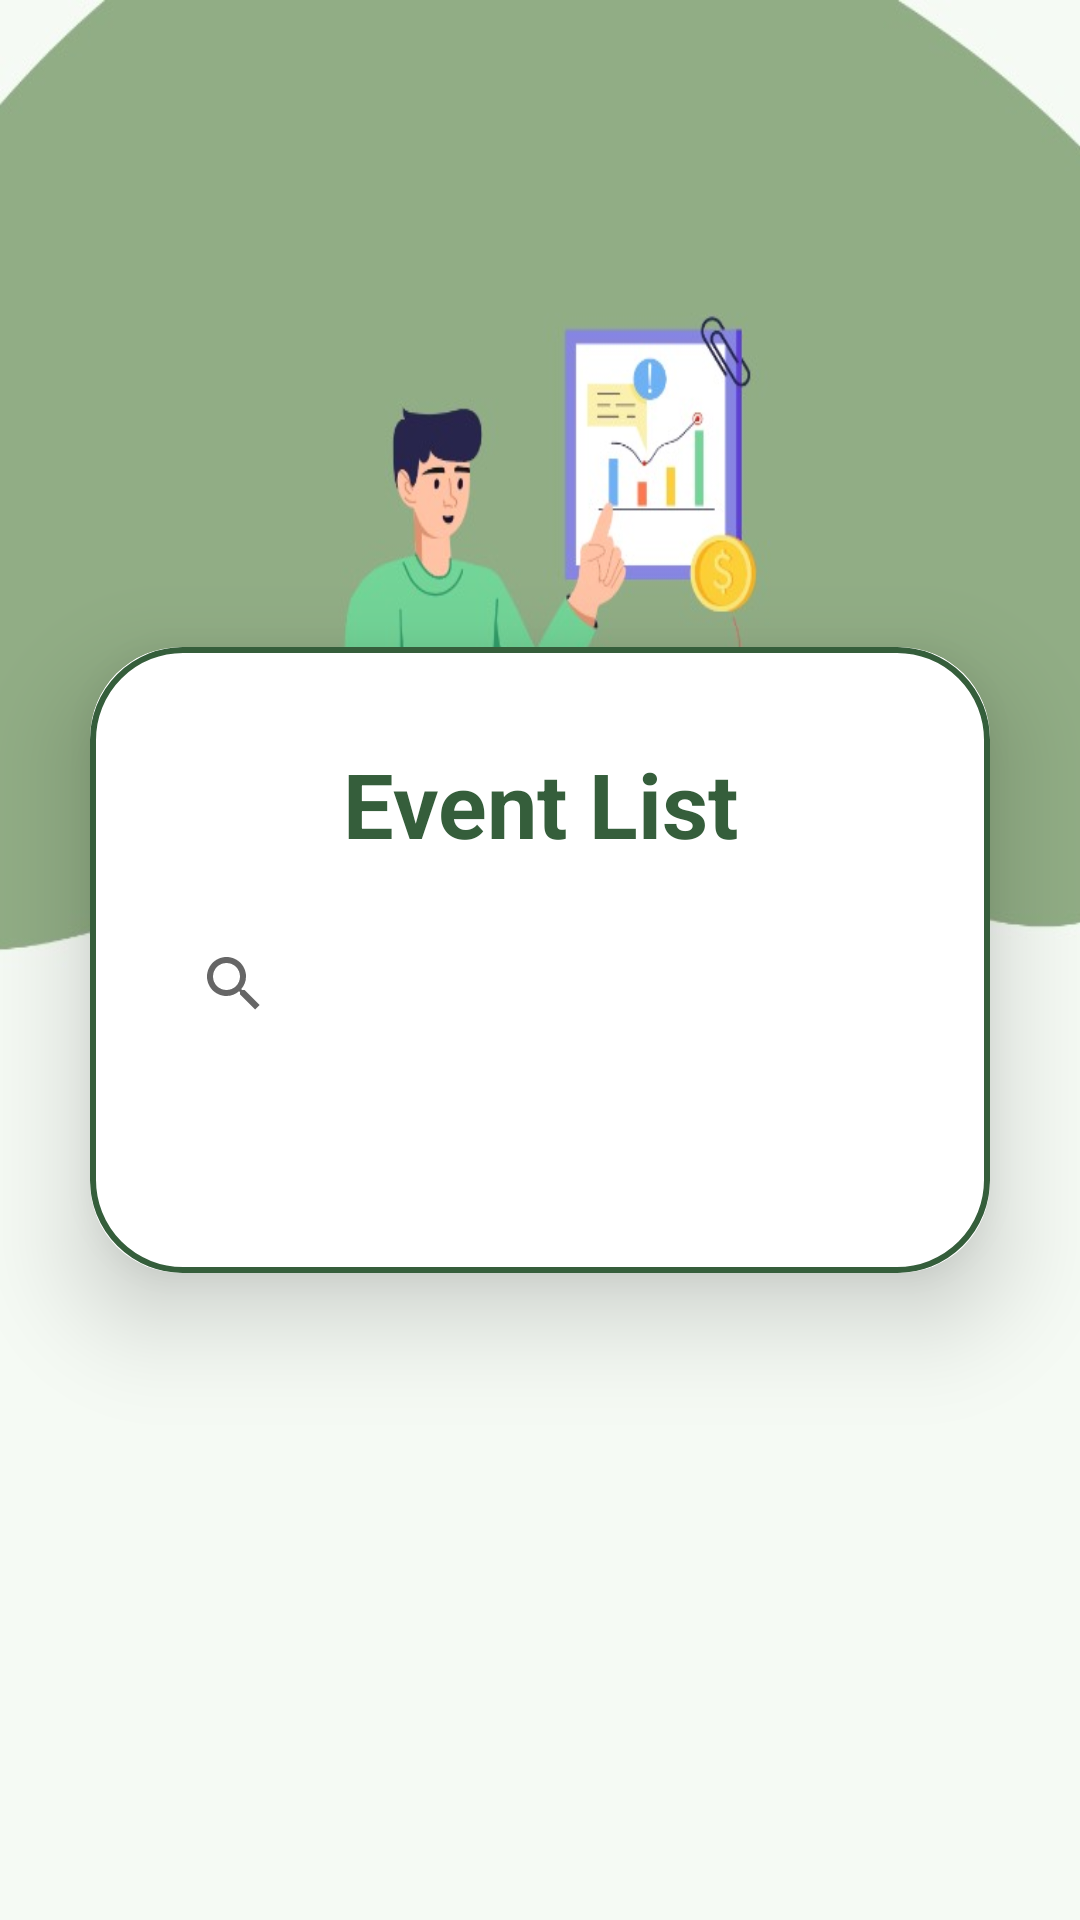

Write the Android layout XML for this screen, with the resource values it uses.
<!-- AndroidManifest.xml: application theme Theme.MyApplication -->
<!-- res/layout/activity_event_dashboard.xml -->
<?xml version="1.0" encoding="utf-8"?>
<androidx.constraintlayout.widget.ConstraintLayout xmlns:android="http://schemas.android.com/apk/res/android"
    xmlns:app="http://schemas.android.com/apk/res-auto"
    xmlns:tools="http://schemas.android.com/tools"
    android:id="@+id/main"
    android:layout_width="match_parent"
    android:layout_height="match_parent"
    android:background="@drawable/bg2"
    tools:context=".EventDashboardActivity">

    <androidx.cardview.widget.CardView
        android:layout_width="match_parent"
        android:layout_height="wrap_content"
        android:layout_margin="30dp"
        app:cardCornerRadius="30dp"
        app:cardElevation="20dp"
        app:layout_constraintTop_toTopOf="parent"
        app:layout_constraintBottom_toBottomOf="parent"
        app:layout_constraintStart_toStartOf="parent"
        app:layout_constraintEnd_toEndOf="parent">

        <ScrollView
            android:layout_width="match_parent"
            android:layout_height="match_parent">

            <LinearLayout
                android:layout_width="match_parent"
                android:layout_height="wrap_content"
                android:orientation="vertical"
                android:layout_gravity="center_horizontal"
                android:padding="24dp"
                android:background="@drawable/custom_edit_text">

                <ImageView
                    android:id="@+id/cancelButton"
                    android:layout_width="20dp"
                    android:layout_gravity="end"
                    android:layout_height="wrap_content"
                    android:layout_marginLeft="250dp"
                    android:layout_marginTop="8dp"
                    android:src="@drawable/round_close_24" />

                <TextView
                    android:layout_width="match_parent"
                    android:layout_height="wrap_content"
                    android:text="Event List"
                    android:textStyle="bold"
                    android:gravity="center"
                    android:textSize="30sp"
                    android:textColor="@color/emeraldgreen" />

                <SearchView
                    android:id="@+id/searchView"
                    android:layout_width="match_parent"
                    android:layout_height="wrap_content"
                    android:queryHint="Search Event by Title"
                    android:layout_marginTop="16dp" />

                <TextView
                    android:id="@+id/eventList"
                    android:layout_width="match_parent"
                    android:layout_height="wrap_content"
                    android:layout_marginTop="12dp"
                    android:layout_marginBottom="12dp"
                    android:textSize="18sp"
                    android:textColor="@color/black" />

            </LinearLayout>
        </ScrollView>
    </androidx.cardview.widget.CardView>
</androidx.constraintlayout.widget.ConstraintLayout>
<!-- resources referenced by this layout -->
<resources>
  <color name="black">#FF000000</color>
  <color name="emeraldgreen">#355E3B</color>
  <!-- drawable bg2: jpg bitmap (drawable, 34433 bytes) -->
  <!-- drawable custom_edit_text (drawable) -->
  <?xml version="1.0" encoding="utf-8"?>
  <shape xmlns:android="http://schemas.android.com/apk/res/android"
      android:shape = "rectangle">
  
      <stroke
          android:width="2dp"
          android:color="@color/emeraldgreen"/>
  
      <corners
          android:radius="30dp"/>
  
  
  </shape>
  <style name="Theme.MyApplication" parent="Base.Theme.MyApplication" />
  <style name="Base.Theme.MyApplication" parent="Theme.MaterialComponents.DayNight.NoActionBar">
          
          
          <item name="colorPrimary">@color/emeraldgreen</item>
          <item name="colorPrimaryVariant">@color/sagegreen</item>
          <item name="colorOnPrimary">@color/white</item>
  
          <item name="colorSecondary">@color/emeraldgreen</item>
          <item name="colorSecondaryVariant">@color/teal_700</item>
          <item name="colorOnSecondary">@color/black</item>
  
          <item name="android:statusBarColor">?attr/colorPrimaryVariant</item>
      </style>
  <color name="sagegreen">#9CAF88</color>
  <color name="white">#FFFFFFFF</color>
  <color name="teal_700">#FF018786</color>
</resources>
